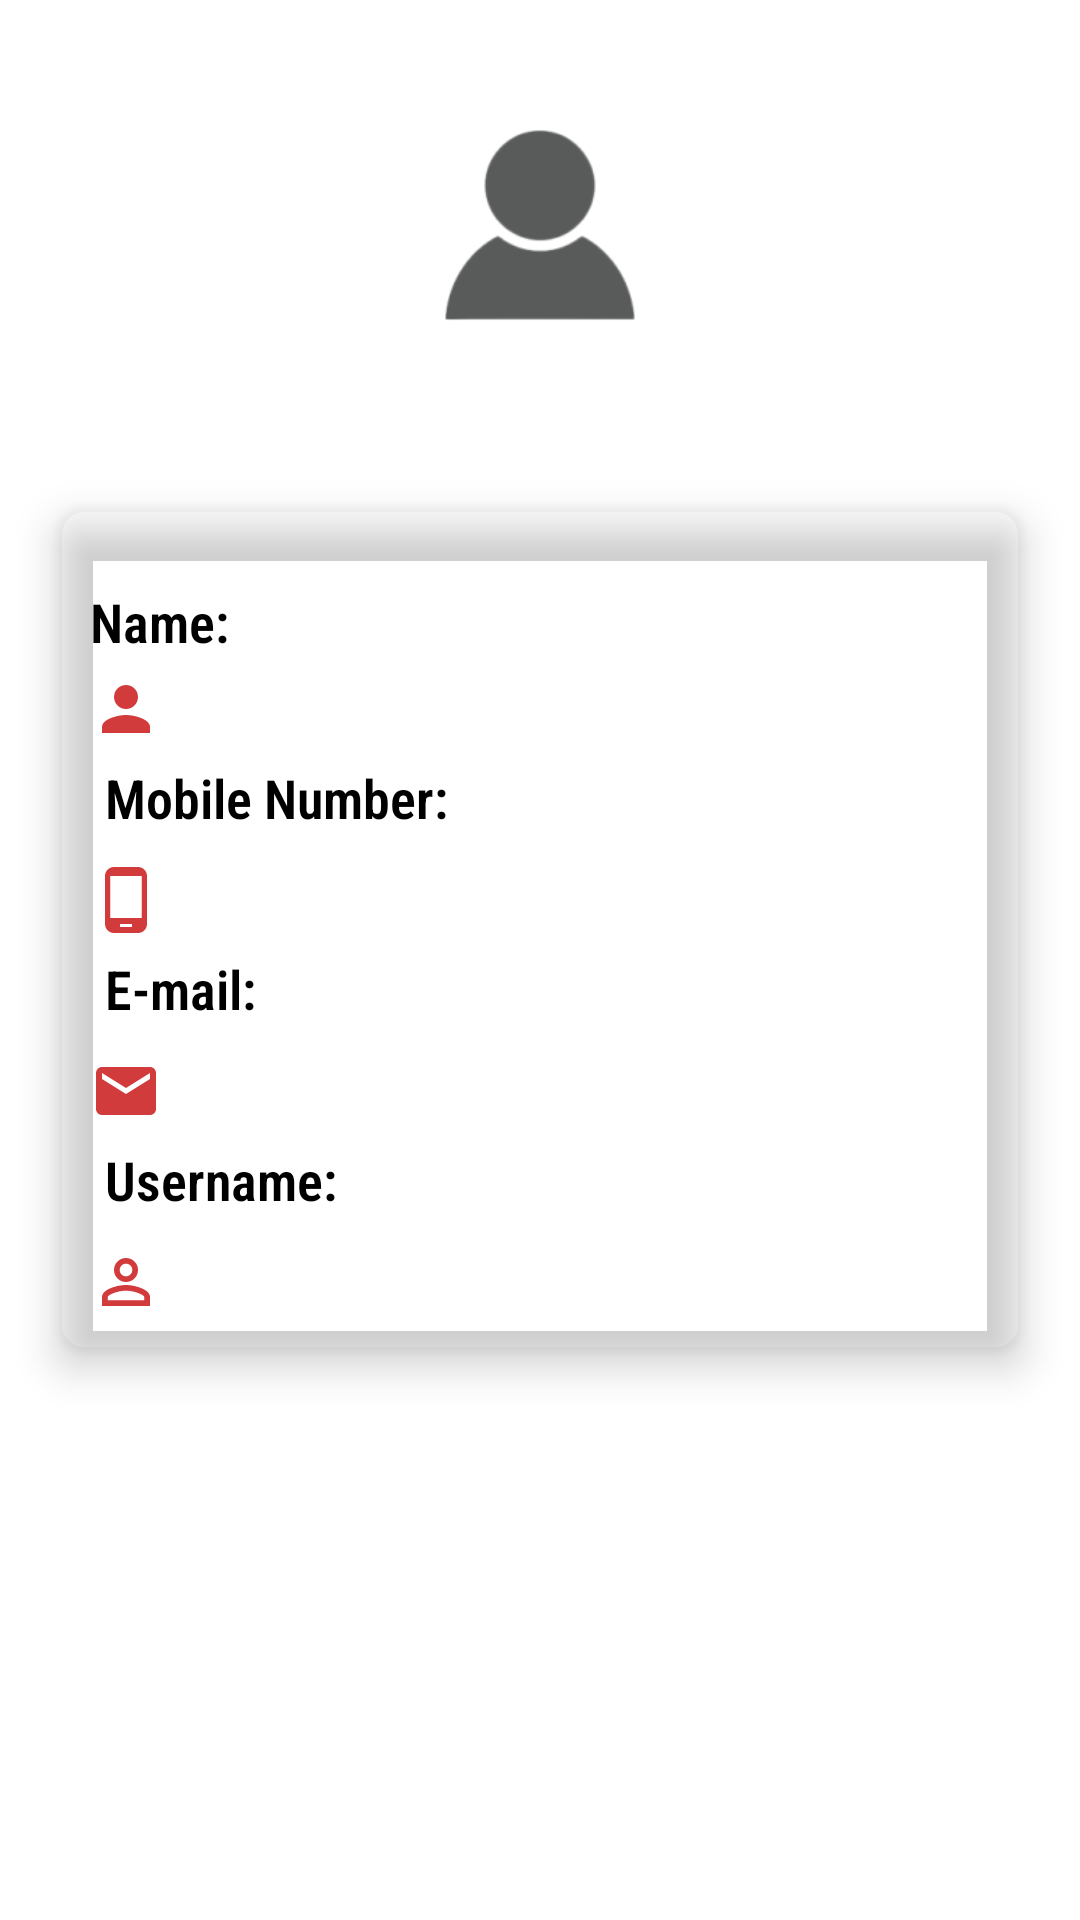

Write the Android layout XML for this screen, with the resource values it uses.
<!-- AndroidManifest.xml: application theme Theme.GuruMandir -->
<!-- res/layout/activity_profile.xml -->
<?xml version="1.0" encoding="utf-8"?>
<LinearLayout xmlns:android="http://schemas.android.com/apk/res/android"
    xmlns:app="http://schemas.android.com/apk/res-auto"
    xmlns:tools="http://schemas.android.com/tools"
    android:layout_width="match_parent"
    android:layout_height="match_parent"
    tools:context=".Profile"
    android:orientation="vertical"
    android:gravity="center_horizontal">

    <ImageView
        android:layout_width="150dp"
        android:layout_height="150dp"
        android:elevation="2dp"
        android:src="@mipmap/profile_foreground"/>

    <androidx.cardview.widget.CardView
        android:layout_width="match_parent"
        android:layout_height="wrap_content"
        android:id="@+id/cv_registrarion"
        android:layout_margin="20dp"
        app:cardBackgroundColor="@color/nocolor"
        app:cardCornerRadius="8dp"
        app:cardElevation="8dp">

        <LinearLayout
            android:layout_width="match_parent"
            android:layout_height="wrap_content"
            android:orientation="vertical"
            android:layout_margin="10dp">

            <TextView
                android:layout_width="match_parent"
                android:layout_height="wrap_content"
                android:text="Name:"
                android:textColor="@color/black"
                android:textSize="18sp"
                android:textStyle="bold"
                android:layout_gravity="start"
                android:layout_marginTop="15dp"
                android:fontFamily="sans-serif-condensed-light"/>

            <TextView
                android:id="@+id/tv_registration_name"
                android:layout_width="match_parent"
                android:layout_height="wrap_content"
                android:layout_gravity="start"
                android:layout_marginTop="5dp"
                android:drawableLeft="@drawable/ic_baseline_person_24"
                android:fontFamily="sans-serif-condensed-medium"
                android:textColor="@color/black"
                android:textColorHint="@color/grey"
                android:textSize="18sp" />

            <TextView
                android:layout_width="match_parent"
                android:layout_height="wrap_content"
                android:text="Mobile Number:"
                android:textSize="18sp"
                android:textStyle="bold"
                android:layout_gravity="start"
                android:layout_marginTop="15dp"
                android:textColor="@color/black"
                android:fontFamily="sans-serif-condensed-light"
                android:layout_margin="5dp"/>

            <TextView
                android:id="@+id/tv_registration_mobileno"
                android:layout_width="match_parent"
                android:layout_height="wrap_content"
                android:layout_gravity="start"
                android:layout_marginTop="5dp"
                android:drawableLeft="@drawable/phone"
                android:fontFamily="sans-serif-condensed-medium"
                android:textColor="@color/black"
                android:textColorHint="@color/grey"
                android:textSize="18sp" />

            <TextView
                android:layout_width="match_parent"
                android:layout_height="wrap_content"
                android:text="E-mail:"
                android:textSize="18sp"
                android:textStyle="bold"
                android:layout_gravity="start"
                android:layout_marginTop="15dp"
                android:textColor="@color/black"
                android:fontFamily="sans-serif-condensed-light"
                android:layout_margin="5dp"/>

            <TextView
                android:id="@+id/et_registration_email"
                android:layout_width="match_parent"
                android:layout_height="wrap_content"
                android:layout_gravity="start"
                android:layout_marginTop="5dp"
                android:drawableLeft="@drawable/email"
                android:fontFamily="sans-serif-condensed-medium"
                android:textColor="@color/black"
                android:textColorHint="@color/grey"
                android:textSize="18sp" />

            <TextView
                android:layout_width="match_parent"
                android:layout_height="wrap_content"
                android:text="Username:"
                android:textSize="18sp"
                android:textStyle="bold"
                android:layout_gravity="start"
                android:layout_marginTop="15dp"
                android:textColor="@color/black"
                android:fontFamily="sans-serif-condensed-light"
                android:layout_margin="5dp"/>

            <TextView
                android:id="@+id/tv_registration_username"
                android:layout_width="match_parent"
                android:layout_height="wrap_content"
                android:layout_gravity="start"
                android:layout_marginTop="5dp"
                android:drawableLeft="@drawable/username"
                android:fontFamily="sans-serif-condensed-medium"
                android:textColor="@color/black"
                android:textColorHint="@color/grey"
                android:textSize="18sp" />


        </LinearLayout>

    </androidx.cardview.widget.CardView>

    <ImageView
        android:layout_width="200dp"
        android:layout_height="200dp"
        android:id="@+id/qr_code"
        android:layout_gravity="center"/>

    <androidx.cardview.widget.CardView
        android:layout_width="match_parent"
        android:layout_height="wrap_content"
        android:id="@+id/cv_logout"
        android:layout_margin="20dp"
        app:cardBackgroundColor="@color/nocolor"
        app:cardCornerRadius="8dp"
        app:cardElevation="8dp">

        <LinearLayout
            android:layout_width="match_parent"
            android:layout_height="wrap_content"
            android:orientation="vertical"
            android:layout_margin="10dp">

        <TextView
            android:layout_width="match_parent"
            android:layout_height="wrap_content"
            android:id="@+id/tv_logout"
            android:text="LOGOUT"
            android:textAlignment="center"
            android:textColor="@color/black"
            android:textSize="18sp"
            android:textStyle="bold"
            android:layout_marginTop="15dp"
            android:fontFamily="sans-serif-condensed-light"/>

        </LinearLayout>

    </androidx.cardview.widget.CardView>

    <TextView
        android:layout_width="wrap_content"
        android:layout_height="wrap_content"
        android:id="@+id/tv_no_record"
        android:text="No Record"
        android:visibility="gone"/>

    <ProgressBar
        android:layout_width="wrap_content"
        android:layout_height="wrap_content"
        android:id="@+id/progress_bar"
        android:visibility="gone"/>

</LinearLayout>
<!-- resources referenced by this layout -->
<resources>
  <color name="black">#FF000000</color>
  <color name="grey">#955C5858</color>
  <color name="nocolor">#00000000</color>
  <!-- drawable email (drawable) -->
  <vector android:alpha="0.83" android:height="24dp"
      android:tint="#C81111" android:viewportHeight="24"
      android:viewportWidth="24" android:width="24dp" xmlns:android="http://schemas.android.com/apk/res/android">
      <path android:fillColor="@android:color/white" android:pathData="M20,4L4,4c-1.1,0 -1.99,0.9 -1.99,2L2,18c0,1.1 0.9,2 2,2h16c1.1,0 2,-0.9 2,-2L22,6c0,-1.1 -0.9,-2 -2,-2zM20,8l-8,5 -8,-5L4,6l8,5 8,-5v2z"/>
  </vector>
  <!-- drawable ic_baseline_person_24 (drawable) -->
  <vector android:alpha="0.83" android:height="24dp"
      android:tint="#C81111" android:viewportHeight="24"
      android:viewportWidth="24" android:width="24dp" xmlns:android="http://schemas.android.com/apk/res/android">
      <path android:fillColor="@android:color/white" android:pathData="M12,12c2.21,0 4,-1.79 4,-4s-1.79,-4 -4,-4 -4,1.79 -4,4 1.79,4 4,4zM12,14c-2.67,0 -8,1.34 -8,4v2h16v-2c0,-2.66 -5.33,-4 -8,-4z"/>
  </vector>
  <!-- drawable phone (drawable) -->
  <vector android:alpha="0.83" android:height="24dp"
      android:tint="#C81111" android:viewportHeight="24"
      android:viewportWidth="24" android:width="24dp" xmlns:android="http://schemas.android.com/apk/res/android">
      <path android:fillColor="@android:color/white" android:pathData="M16,1L8,1C6.34,1 5,2.34 5,4v16c0,1.66 1.34,3 3,3h8c1.66,0 3,-1.34 3,-3L19,4c0,-1.66 -1.34,-3 -3,-3zM14,21h-4v-1h4v1zM17.25,18L6.75,18L6.75,4h10.5v14z"/>
  </vector>
  <!-- drawable username (drawable) -->
  <vector android:alpha="0.83" android:height="24dp"
      android:tint="#C81111" android:viewportHeight="24"
      android:viewportWidth="24" android:width="24dp" xmlns:android="http://schemas.android.com/apk/res/android">
      <path android:fillColor="@android:color/white" android:pathData="M12,5.9c1.16,0 2.1,0.94 2.1,2.1s-0.94,2.1 -2.1,2.1S9.9,9.16 9.9,8s0.94,-2.1 2.1,-2.1m0,9c2.97,0 6.1,1.46 6.1,2.1v1.1L5.9,18.1L5.9,17c0,-0.64 3.13,-2.1 6.1,-2.1M12,4C9.79,4 8,5.79 8,8s1.79,4 4,4 4,-1.79 4,-4 -1.79,-4 -4,-4zM12,13c-2.67,0 -8,1.34 -8,4v3h16v-3c0,-2.66 -5.33,-4 -8,-4z"/>
  </vector>
  <!-- mipmap profile_foreground: png bitmap (mipmap-hdpi, 2289 bytes) -->
  <style name="Theme.GuruMandir" parent="Theme.MaterialComponents.DayNight.DarkActionBar">
          
          <item name="colorPrimary">@color/red</item>
          <item name="colorPrimaryVariant">@color/black</item>
          <item name="colorOnPrimary">@color/white</item>
          
          <item name="colorSecondary">@color/red</item>
          <item name="colorSecondaryVariant">@color/teal_700</item>
          <item name="colorOnSecondary">@color/black</item>
          
          <item name="android:statusBarColor" tools:targetApi="l">?attr/colorPrimaryVariant</item>
          
      </style>
  <color name="red">#B71C1C</color>
  <color name="white">#FFFFFFFF</color>
  <color name="teal_700">#FF018786</color>
</resources>
